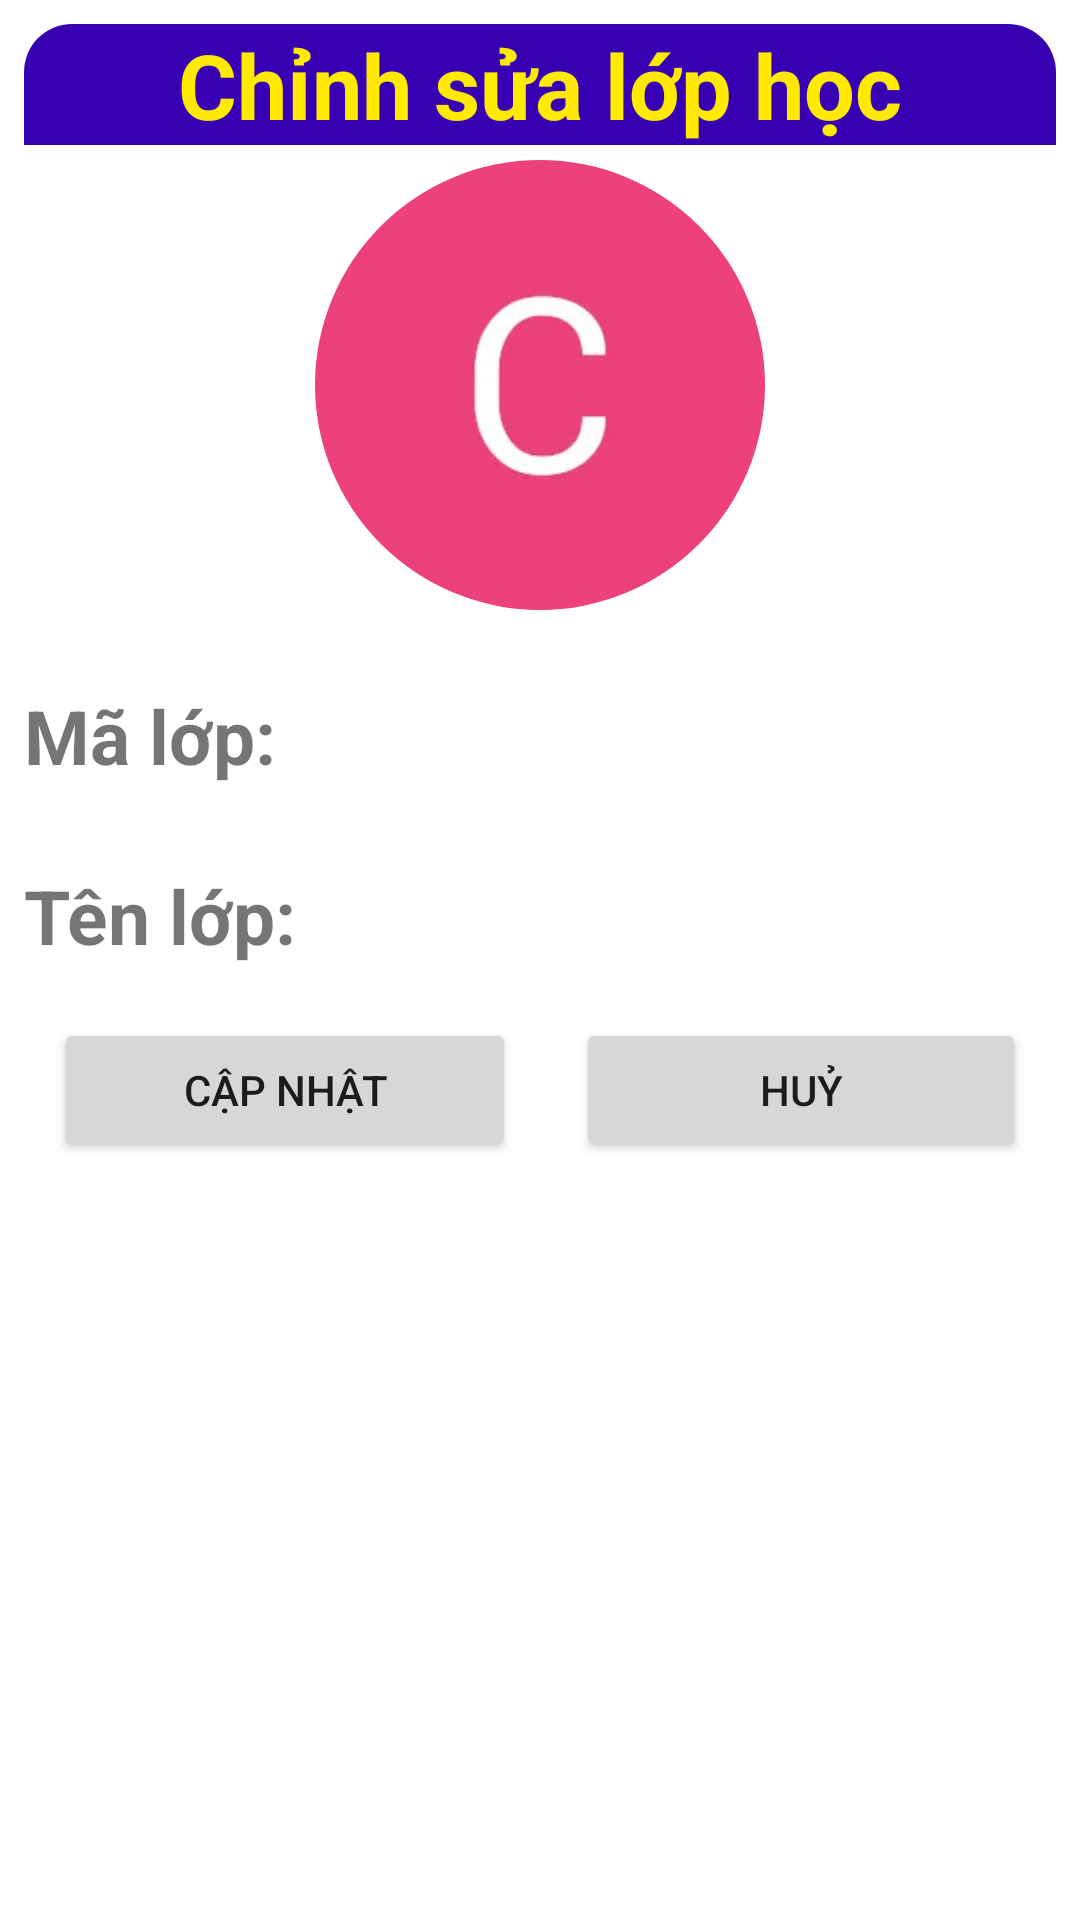

This screen was rendered from an Android layout file. Write that file and the resources it references.
<!-- AndroidManifest.xml: application theme Theme.Chunglvps19319_MOB103_Assignment1 -->
<!-- res/layout/dialog_custom_editlophoc.xml -->
<?xml version="1.0" encoding="utf-8"?>
<RelativeLayout xmlns:android="http://schemas.android.com/apk/res/android"
    android:layout_width="match_parent"
    android:layout_height="400dp"
    xmlns:app="http://schemas.android.com/apk/res-auto"
    android:background="@drawable/custom_bg_add_lop_hoc"
    android:layout_margin="16dp"
    android:padding="8dp">

    <TextView
        android:id="@+id/titlEditLopHoc"
        android:layout_width="match_parent"
        android:layout_height="wrap_content"
        android:layout_alignParentTop="true"
        android:layout_centerHorizontal="true"
        android:layout_marginBottom="0dp"
        android:background="@drawable/custom_bg_add_lop_hoc_title"
        android:gravity="center"
        android:text="Chỉnh sửa lớp học"
        android:textColor="#FFEA00"
        android:textSize="30dp"
        android:textStyle="bold" />

    <com.google.android.material.imageview.ShapeableImageView
        android:id="@+id/ivImage_LH"
        android:src="@drawable/avartar_c"
        android:layout_margin="5dp"
        android:layout_centerHorizontal="true"
        android:layout_below="@+id/titlEditLopHoc"
        android:layout_width="150dp"
        android:layout_height="150dp"
        app:shapeAppearanceOverlay="@style/Circula"/>

    <TextView
        android:id="@+id/tvMaLopDiaLog"
        android:textSize="25dp"
        android:textStyle="bold"
        android:text="Mã lớp: "
        android:layout_marginTop="20dp"
        android:layout_below="@+id/ivImage_LH"
        android:layout_alignParentLeft="true"
        android:layout_width="110dp"
        android:layout_height="40dp"/>

    <EditText
        android:id="@+id/edtEditMaLop"
        android:layout_toRightOf="@+id/tvMaLopDiaLog"
        android:layout_below="@+id/ivImage_LH"
        android:inputType="textAutoComplete"
        android:background="@drawable/custom_bg_add_lop_hoc_edittext"
        android:padding="12dp"
        android:layout_marginTop="10dp"
        android:layout_width="300dp"
        android:layout_height="50dp"/>

    <TextView
        android:id="@+id/tvTenLopDiaLog"
        android:layout_width="110dp"
        android:layout_height="wrap_content"
        android:layout_below="@+id/tvMaLopDiaLog"
        android:layout_marginBottom="134dp"
        android:layout_marginTop="20dp"
        android:text="Tên lớp: "
        android:textSize="25dp"
        android:textStyle="bold" />

    <EditText
        android:id="@+id/edtEditTenLop"
        android:layout_width="300dp"
        android:layout_height="50dp"
        android:layout_below="@+id/edtEditMaLop"
        android:padding="10dp"
        android:layout_marginTop="11dp"
        android:layout_toRightOf="@+id/tvTenLopDiaLog"
        android:background="@drawable/custom_bg_add_lop_hoc_edittext"
        android:inputType="textAutoComplete"
        android:paddingLeft="8dp" />

    <LinearLayout
        android:layout_below="@+id/edtEditTenLop"
        android:layout_width="match_parent"
        android:layout_height="wrap_content">
        <Button
            android:id="@+id/btnEditCapNhatLop"
            android:text="Cập nhật"
            android:layout_weight="1"
            android:layout_margin="10dp"
            android:layout_width="wrap_content"
            android:layout_height="wrap_content"/>

        <Button
            android:id="@+id/btnEditHuyLop"
            android:text="Huỷ"
            android:layout_weight="1"
            android:layout_margin="10dp"
            android:layout_alignParentRight="true"
            android:layout_width="wrap_content"
            android:layout_height="wrap_content"/>
    </LinearLayout>

</RelativeLayout>
<!-- resources referenced by this layout -->
<resources>
  <!-- drawable avartar_c: jpg bitmap (drawable, 5196 bytes) -->
  <!-- drawable custom_bg_add_lop_hoc_title (drawable) -->
  <?xml version="1.0" encoding="utf-8"?>
  <shape xmlns:android="http://schemas.android.com/apk/res/android">
  
      <solid android:color="@color/purple_700"/>
      <corners android:topRightRadius="16dp"
          android:topLeftRadius="16dp"/>
  
  </shape>
  <style name="Circula">
          <item name="cornerSize">50%</item>
      </style>
  <style name="Theme.Chunglvps19319_MOB103_Assignment1" parent="Theme.MaterialComponents.DayNight.DarkActionBar">
          
          <item name="colorPrimary">@color/purple_500</item>
          <item name="colorPrimaryVariant">@color/purple_700</item>
          <item name="colorOnPrimary">@color/white</item>
          
          <item name="colorSecondary">@color/teal_200</item>
          <item name="colorSecondaryVariant">@color/teal_700</item>
          <item name="colorOnSecondary">@color/black</item>
          
          <item name="android:statusBarColor" tools:targetApi="l">?attr/colorPrimaryVariant</item>
          
      </style>
  <!-- not gathered from this repository: default colours our renderer supplied (Android Studio template values) -->
  <color name="purple_500">#FF6200EE</color>
  <color name="purple_700">#FF3700B3</color>
  <color name="teal_200">#FF03DAC5</color>
  <color name="teal_700">#FF018786</color>
  <color name="black">#FF000000</color>
  <color name="white">#FFFFFFFF</color>
</resources>
